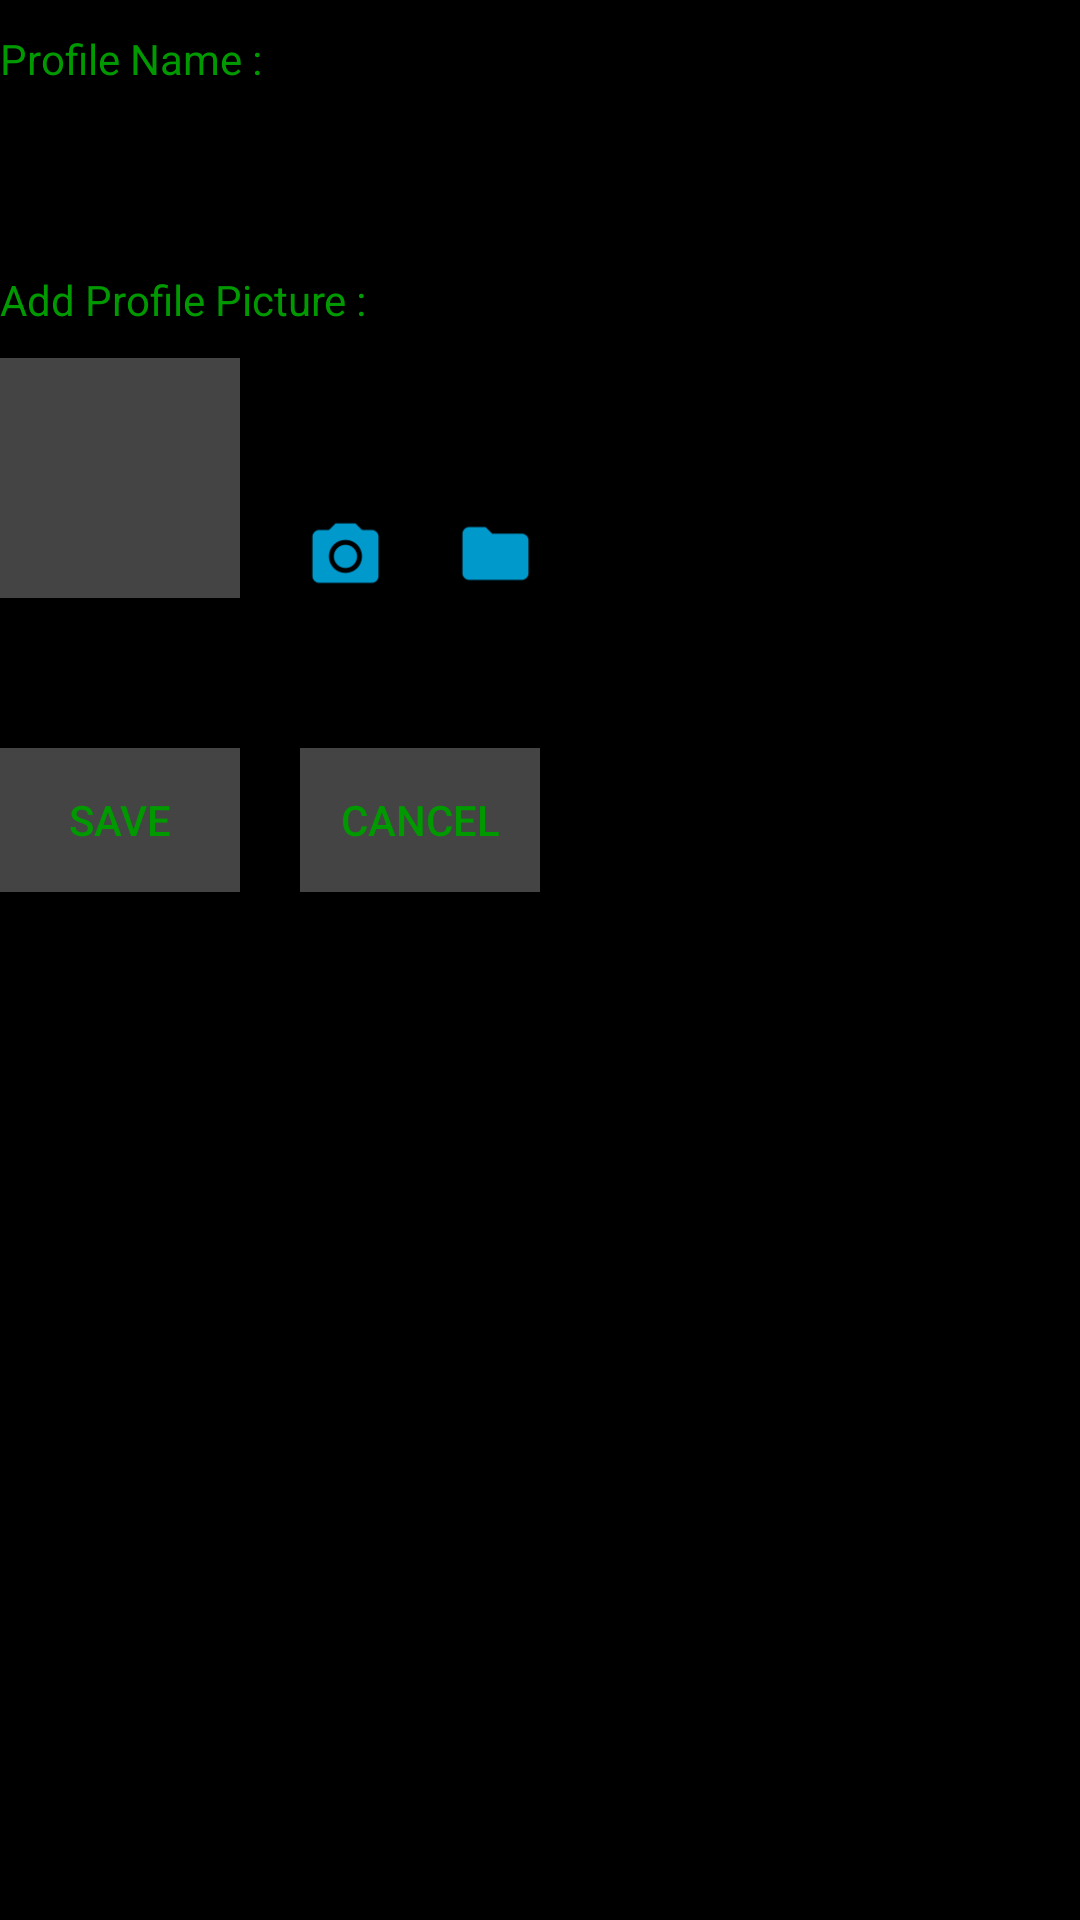

Write the Android layout XML for this screen, with the resource values it uses.
<!-- AndroidManifest.xml: application theme AppTheme -->
<!-- res/layout/addprofile_layout.xml -->
<?xml version="1.0" encoding="utf-8"?>
<RelativeLayout xmlns:android="http://schemas.android.com/apk/res/android"
    android:orientation="vertical" android:layout_width="200dp"
    android:background="#000000"
    android:id="@+id/popup"
    android:layout_height="300dp">

    <TextView
        android:layout_width="200dp"
        android:layout_height="wrap_content"
        android:text="Profile Name :"
        android:id="@+id/profilename"
        android:textColor="@color/colorPrimary"
        android:layout_gravity="center_horizontal"
        android:layout_alignParentTop="true"
        android:focusable="false"
        android:layout_marginTop="10dp" />

    <EditText
        android:layout_width="200dp"
        android:layout_height="wrap_content"
        android:id="@+id/editprofilename"
        android:textColor="@color/colorPrimaryDark"
        android:layout_gravity="center_horizontal"
        android:layout_below="@+id/profilename"
        android:layout_marginTop="10dp"
        />

    <TextView
        android:layout_width="200dp"
        android:layout_height="wrap_content"
        android:text="Add Profile Picture :"
        android:textColor="@color/colorPrimary"
        android:id="@+id/addprofilepicture"
        android:layout_gravity="center_horizontal"
        android:layout_below="@+id/editprofilename"
        android:focusable="false"
        android:layout_marginTop="10dp"/>

    <ImageView
        android:layout_width="80dp"
        android:layout_height="80dp"
        android:id="@+id/profilepicture"
        android:background="@color/layoutBackground"
        android:layout_gravity="center_horizontal"
        android:layout_below="@+id/addprofilepicture"
        android:focusable="false"
        android:layout_marginTop="10dp" />

    <Button
        style="?android:attr/buttonStyleSmall"
        android:layout_width="30dp"
        android:layout_height="30dp"
        android:id="@+id/camera"
        android:background="@drawable/camera"
        android:layout_marginLeft="20dp"
        android:focusable="true"
        android:layout_alignBottom="@+id/profilepicture"
        android:layout_toEndOf="@+id/profilepicture" />

    <Button
        style="?android:attr/buttonStyleSmall"
        android:layout_width="30dp"
        android:layout_height="30dp"
        android:id="@+id/file"
        android:background="@drawable/file"
        android:layout_alignTop="@+id/camera"
        android:layout_toEndOf="@+id/camera"
        android:layout_marginLeft="20dp"/>

    <Button
        android:layout_width="80dp"
        android:layout_height="wrap_content"
        android:text="SAVE"
        android:id="@+id/savebutton"
        android:textColor="@color/colorPrimary"
        android:background="@color/layoutBackground"
        android:layout_below="@+id/profilepicture"
        android:layout_alignParentStart="true"
        android:layout_marginTop="50dp" />

    <Button
        android:layout_width="80dp"
        android:layout_height="wrap_content"
        android:text="CANCEL"
        android:id="@+id/canccelbutton"
        android:background="@color/layoutBackground"
        android:textColor="@color/colorPrimary"
        android:layout_alignTop="@+id/savebutton"
        android:layout_alignEnd="@+id/file" />
</RelativeLayout>
<!-- resources referenced by this layout -->
<resources>
  <color name="colorPrimary">#009900</color>
  <color name="colorPrimaryDark">#00cc00</color>
  <color name="layoutBackground">#444444</color>
  <!-- drawable camera: png bitmap (drawable, 1842 bytes) -->
  <!-- drawable file: png bitmap (drawable, 876 bytes) -->
</resources>
